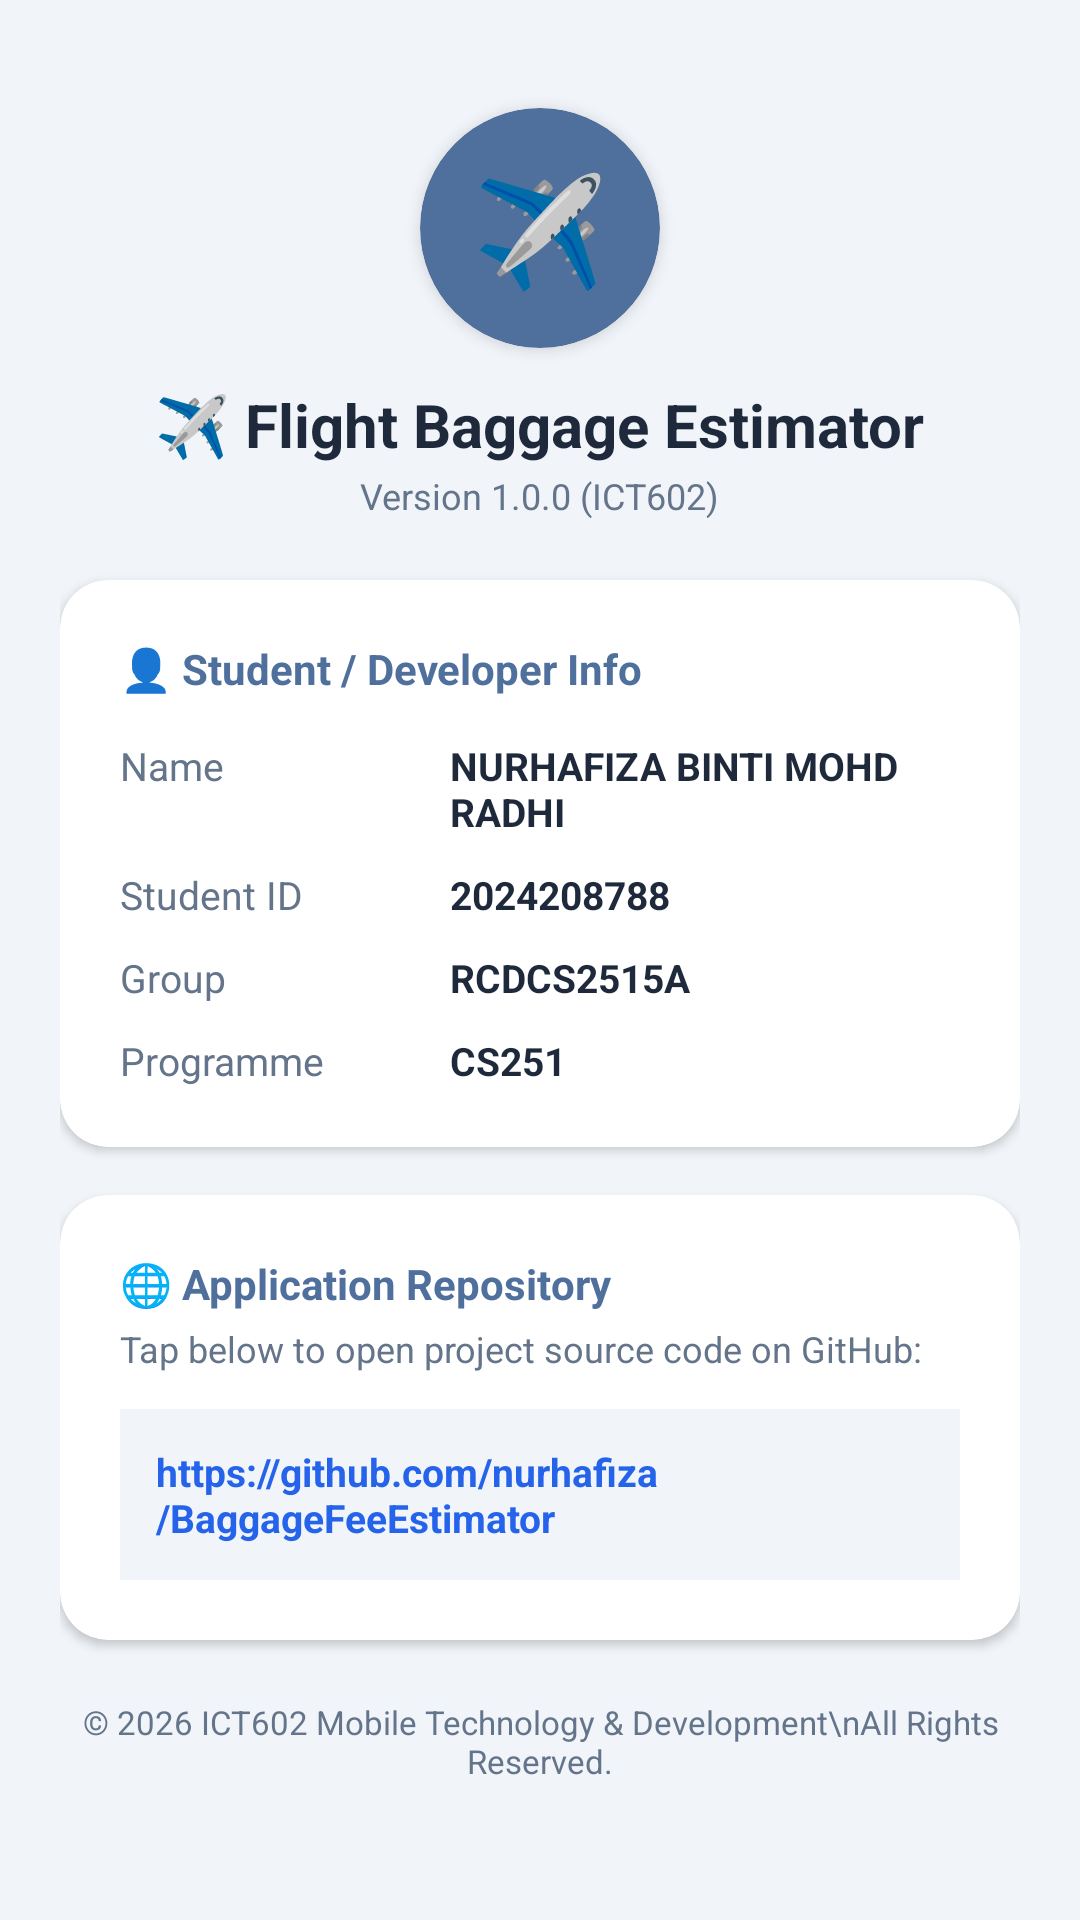

Android layout source for this screen:
<!-- AndroidManifest.xml: application theme Theme.IndividualAssignment -->
<!-- res/layout/activity_about.xml -->
<?xml version="1.0" encoding="utf-8"?>
<ScrollView xmlns:android="http://schemas.android.com/apk/res/android"
    xmlns:app="http://schemas.android.com/apk/res-auto"
    android:layout_width="match_parent"
    android:layout_height="match_parent"
    android:background="@color/pastel_screen_bg"
    android:fillViewport="true">

    <LinearLayout
        android:layout_width="match_parent"
        android:layout_height="wrap_content"
        android:gravity="center_horizontal"
        android:orientation="vertical"
        android:padding="20dp">

        
        <com.google.android.material.card.MaterialCardView
            android:layout_width="80dp"
            android:layout_height="80dp"
            android:layout_marginTop="16dp"
            android:layout_marginBottom="12dp"
            app:cardBackgroundColor="@color/pastel_header_bg"
            app:cardCornerRadius="40dp"
            app:cardElevation="3dp"
            app:strokeWidth="0dp">

            <TextView
                android:layout_width="wrap_content"
                android:layout_height="wrap_content"
                android:layout_gravity="center"
                android:text="✈️"
                android:textSize="36sp" />
        </com.google.android.material.card.MaterialCardView>

        <TextView
            android:layout_width="wrap_content"
            android:layout_height="wrap_content"
            android:text="@string/flight_baggage_estimator"
            android:textColor="@color/pastel_title_dark"
            android:textSize="20sp"
            android:textStyle="bold" />

        <TextView
            android:layout_width="wrap_content"
            android:layout_height="wrap_content"
            android:layout_marginTop="2dp"
            android:layout_marginBottom="20dp"
            android:text="Version 1.0.0 (ICT602)"
            android:textColor="@color/pastel_sub_text"
            android:textSize="12sp" />

        
        <com.google.android.material.card.MaterialCardView
            android:layout_width="match_parent"
            android:layout_height="wrap_content"
            android:layout_marginBottom="16dp"
            app:cardBackgroundColor="@color/pastel_card_bg"
            app:cardCornerRadius="16dp"
            app:cardElevation="2dp"
            app:strokeWidth="0dp">

            <LinearLayout
                android:layout_width="match_parent"
                android:layout_height="wrap_content"
                android:orientation="vertical"
                android:padding="20dp">

                <TextView
                    android:layout_width="wrap_content"
                    android:layout_height="wrap_content"
                    android:layout_marginBottom="14dp"
                    android:text="👤 Student / Developer Info"
                    android:textColor="@color/pastel_header_bg"
                    android:textSize="14sp"
                    android:textStyle="bold" />

                
                <LinearLayout
                    android:layout_width="match_parent"
                    android:layout_height="wrap_content"
                    android:layout_marginBottom="10dp"
                    android:orientation="horizontal">

                    <TextView
                        android:layout_width="110dp"
                        android:layout_height="wrap_content"
                        android:text="Name"
                        android:textColor="@color/pastel_sub_text"
                        android:textSize="13sp" />

                    <TextView
                        android:layout_width="0dp"
                        android:layout_height="wrap_content"
                        android:layout_weight="1"
                        android:text="NURHAFIZA BINTI MOHD RADHI"
                        android:textColor="@color/pastel_title_dark"
                        android:textSize="13sp"
                        android:textStyle="bold" />
                </LinearLayout>

                
                <LinearLayout
                    android:layout_width="match_parent"
                    android:layout_height="wrap_content"
                    android:layout_marginBottom="10dp"
                    android:orientation="horizontal">

                    <TextView
                        android:layout_width="110dp"
                        android:layout_height="wrap_content"
                        android:text="Student ID"
                        android:textColor="@color/pastel_sub_text"
                        android:textSize="13sp" />

                    <TextView
                        android:layout_width="0dp"
                        android:layout_height="wrap_content"
                        android:layout_weight="1"
                        android:text="2024208788"
                        android:textColor="@color/pastel_title_dark"
                        android:textSize="13sp"
                        android:textStyle="bold" />
                </LinearLayout>

                
                <LinearLayout
                    android:layout_width="match_parent"
                    android:layout_height="wrap_content"
                    android:layout_marginBottom="10dp"
                    android:orientation="horizontal">

                    <TextView
                        android:layout_width="110dp"
                        android:layout_height="wrap_content"
                        android:text="Group"
                        android:textColor="@color/pastel_sub_text"
                        android:textSize="13sp" />

                    <TextView
                        android:layout_width="0dp"
                        android:layout_height="wrap_content"
                        android:layout_weight="1"
                        android:text="RCDCS2515A"
                        android:textColor="@color/pastel_title_dark"
                        android:textSize="13sp"
                        android:textStyle="bold" />
                </LinearLayout>

                
                <LinearLayout
                    android:layout_width="match_parent"
                    android:layout_height="wrap_content"
                    android:orientation="horizontal">

                    <TextView
                        android:layout_width="110dp"
                        android:layout_height="wrap_content"
                        android:text="Programme"
                        android:textColor="@color/pastel_sub_text"
                        android:textSize="13sp" />

                    <TextView
                        android:layout_width="0dp"
                        android:layout_height="wrap_content"
                        android:layout_weight="1"
                        android:text="CS251"
                        android:textColor="@color/pastel_title_dark"
                        android:textSize="13sp"
                        android:textStyle="bold" />
                </LinearLayout>

            </LinearLayout>
        </com.google.android.material.card.MaterialCardView>

        
        <com.google.android.material.card.MaterialCardView
            android:layout_width="match_parent"
            android:layout_height="wrap_content"
            android:layout_marginBottom="20dp"
            app:cardBackgroundColor="@color/pastel_card_bg"
            app:cardCornerRadius="16dp"
            app:cardElevation="2dp"
            app:strokeWidth="0dp">

            <LinearLayout
                android:layout_width="match_parent"
                android:layout_height="wrap_content"
                android:orientation="vertical"
                android:padding="20dp">

                <TextView
                    android:layout_width="wrap_content"
                    android:layout_height="wrap_content"
                    android:layout_marginBottom="4dp"
                    android:text="🌐 Application Repository"
                    android:textColor="@color/pastel_header_bg"
                    android:textSize="14sp"
                    android:textStyle="bold" />

                <TextView
                    android:layout_width="wrap_content"
                    android:layout_height="wrap_content"
                    android:layout_marginBottom="12dp"
                    android:text="Tap below to open project source code on GitHub:"
                    android:textColor="@color/pastel_sub_text"
                    android:textSize="12sp" />

                <TextView
                    android:id="@+id/tvWebsiteUrl"
                    android:layout_width="match_parent"
                    android:layout_height="wrap_content"
                    android:background="#F1F5F9"
                    android:clickable="true"
                    android:focusable="true"
                    android:padding="12dp"
                    android:text="https://github.com/nurhafiza/BaggageFeeEstimator"
                    android:textColor="@color/pastel_primary_dark"
                    android:textSize="13sp"
                    android:textStyle="bold" />
            </LinearLayout>
        </com.google.android.material.card.MaterialCardView>

        
        <TextView
            android:layout_width="wrap_content"
            android:layout_height="wrap_content"
            android:layout_marginBottom="16dp"
            android:gravity="center"
            android:text="© 2026 ICT602 Mobile Technology &amp; Development\nAll Rights Reserved."
            android:textColor="@color/pastel_sub_text"
            android:textSize="11sp" />

    </LinearLayout>
</ScrollView>
<!-- resources referenced by this layout -->
<resources>
  <color name="pastel_card_bg">#FFFFFF</color>
  <color name="pastel_header_bg">#4F709C</color>
  <color name="pastel_primary_dark">#2563EB</color>
  <color name="pastel_screen_bg">#F1F5F9</color>
  <color name="pastel_sub_text">#64748B</color>
  <color name="pastel_title_dark">#1E293B</color>
  <string name="flight_baggage_estimator">✈️ Flight Baggage Estimator</string>
  <style name="Theme.IndividualAssignment" parent="Base.Theme.IndividualAssignment" />
  <style name="Base.Theme.IndividualAssignment" parent="Theme.Material3.DayNight.NoActionBar">
          <item name="colorPrimary">@color/pastel_header_bg</item>
          <item name="android:statusBarColor">@color/pastel_header_bg</item>
      </style>
</resources>
